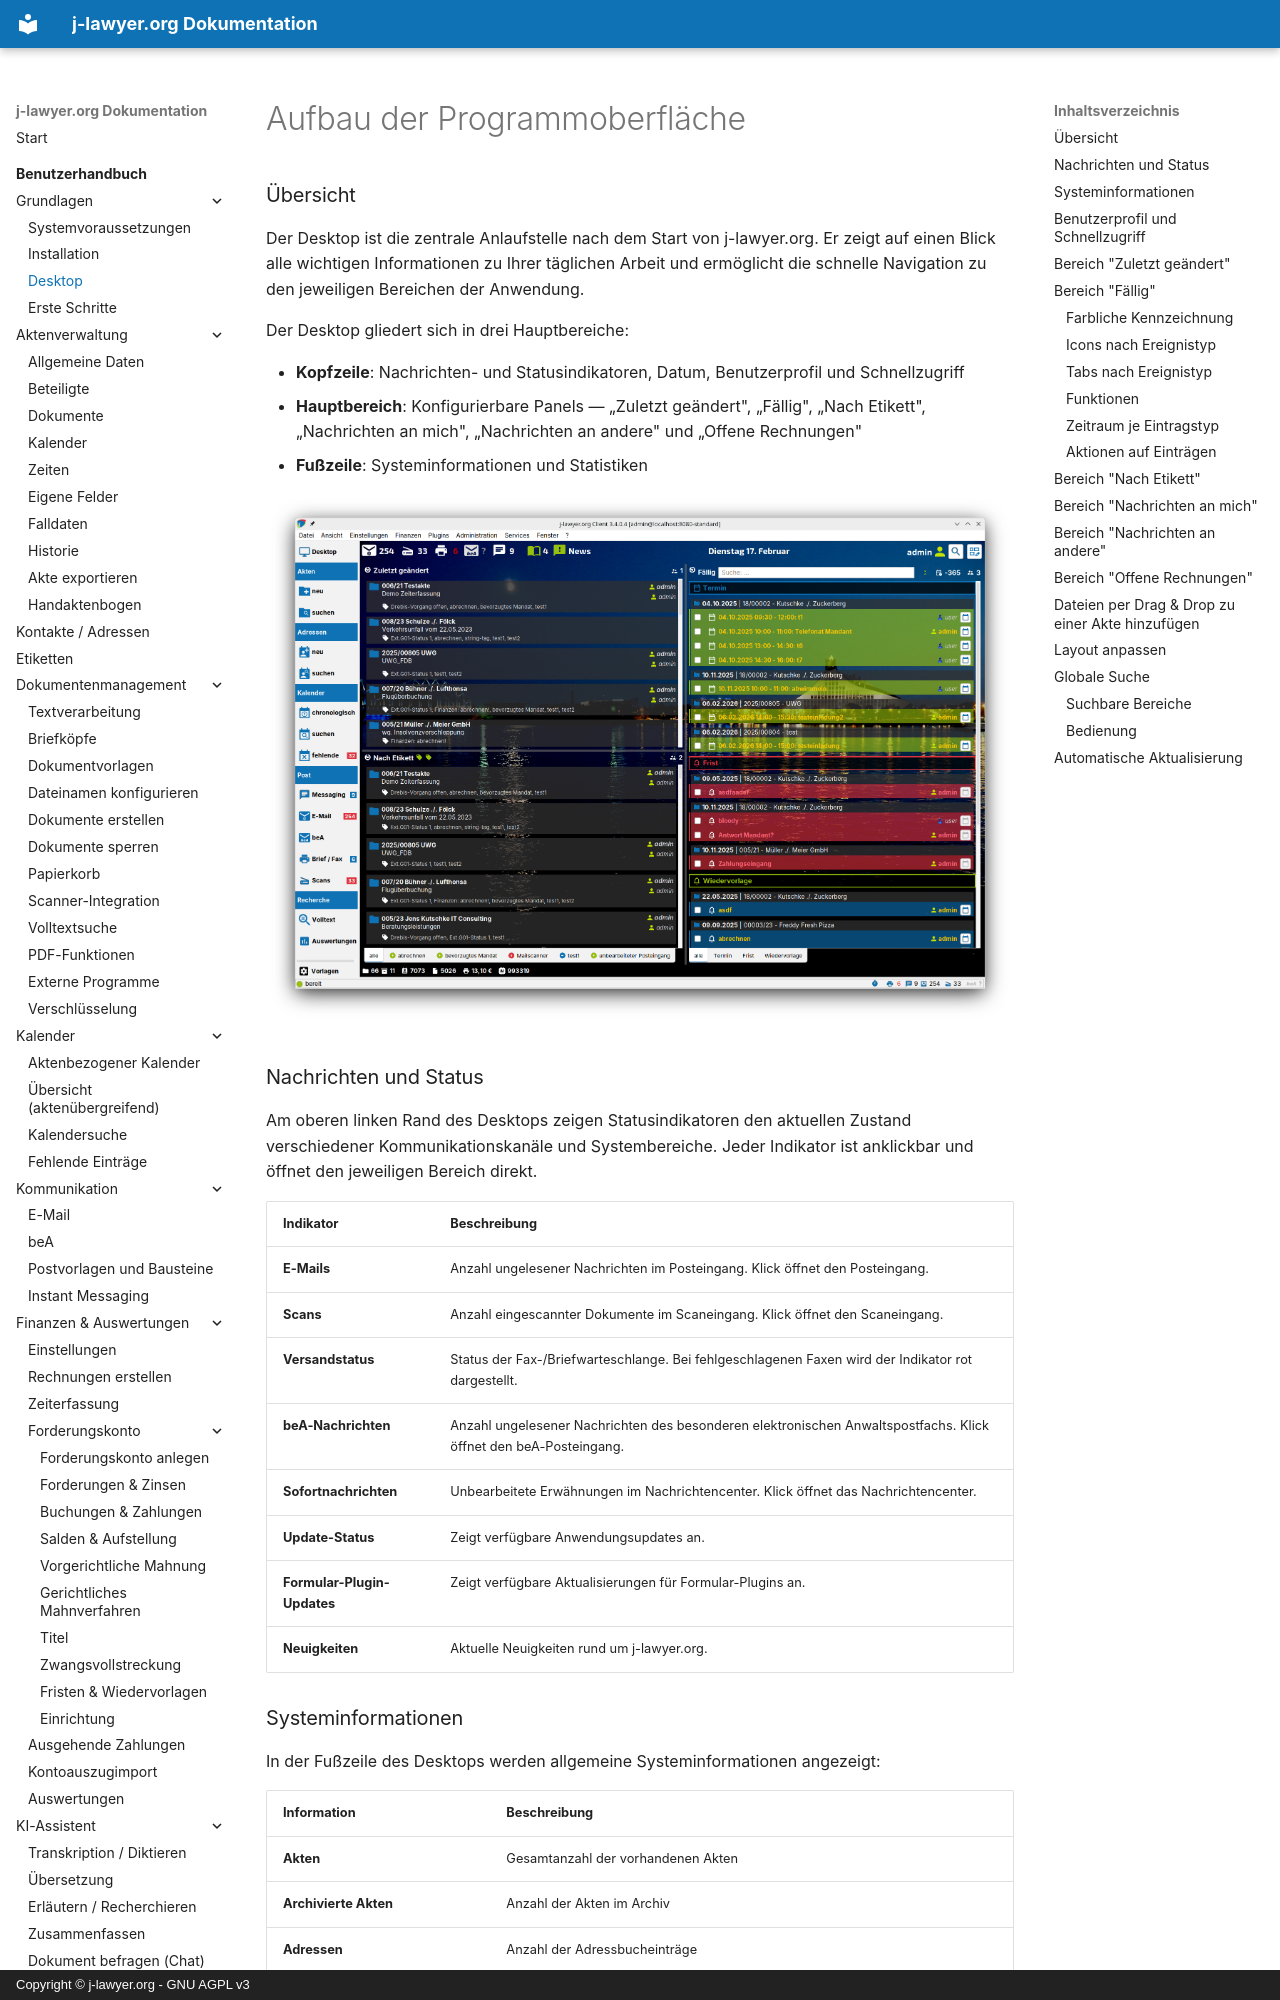

repository: jlawyerorg/j-lawyer-documentation · page: benutzerhandbuch/oberflaeche/index.html · generator: mkdocs · copyright: Copyright © j-lawyer.org - GNU AGPL v3

# Aufbau der Programmoberfläche

### Übersicht {#uebersicht}

Der Desktop ist die zentrale Anlaufstelle nach dem Start von j-lawyer.org. Er zeigt auf einen Blick alle wichtigen Informationen zu Ihrer täglichen Arbeit und ermöglicht die schnelle Navigation zu den jeweiligen Bereichen der Anwendung.

Der Desktop gliedert sich in drei Hauptbereiche:

- **Kopfzeile**: Nachrichten- und Statusindikatoren, Datum, Benutzerprofil und Schnellzugriff
- **Hauptbereich**: Konfigurierbare Panels — „Zuletzt geändert", „Fällig", „Nach Etikett", „Nachrichten an mich", „Nachrichten an andere" und „Offene Rechnungen"
- **Fußzeile**: Systeminformationen und Statistiken

![Abbildung 4](../images/j-lawyer-org-UserGuide-de-008.png)

### Nachrichten und Status {#nachrichten-status}

Am oberen linken Rand des Desktops zeigen Statusindikatoren den aktuellen Zustand verschiedener Kommunikationskanäle und Systembereiche. Jeder Indikator ist anklickbar und öffnet den jeweiligen Bereich direkt.

| Indikator | Beschreibung |
|-----------|-------------|
| **E-Mails** | Anzahl ungelesener Nachrichten im Posteingang. Klick öffnet den Posteingang. |
| **Scans** | Anzahl eingescannter Dokumente im Scaneingang. Klick öffnet den Scaneingang. |
| **Versandstatus** | Status der Fax-/Briefwarteschlange. Bei fehlgeschlagenen Faxen wird der Indikator rot dargestellt. |
| **beA-Nachrichten** | Anzahl ungelesener Nachrichten des besonderen elektronischen Anwaltspostfachs. Klick öffnet den beA-Posteingang. |
| **Sofortnachrichten** | Unbearbeitete Erwähnungen im Nachrichtencenter. Klick öffnet das Nachrichtencenter. |
| **Update-Status** | Zeigt verfügbare Anwendungsupdates an. |
| **Formular-Plugin-Updates** | Zeigt verfügbare Aktualisierungen für Formular-Plugins an. |
| **Neuigkeiten** | Aktuelle Neuigkeiten rund um j-lawyer.org. |

### Systeminformationen {#systeminformationen}

In der Fußzeile des Desktops werden allgemeine Systeminformationen angezeigt:

| Information | Beschreibung |
|-------------|-------------|
| **Akten** | Gesamtanzahl der vorhandenen Akten |
| **Archivierte Akten** | Anzahl der Akten im Archiv |
| **Adressen** | Anzahl der Adressbucheinträge |
| **Dokumente** | Gesamtanzahl der gespeicherten Dokumente |
| **Fax-/Druckguthaben** | Aktuelles Guthaben in EUR für den Fax- und Briefversand |
| **KI-Assistent** | Status des KI-Assistenten |

### Benutzerprofil und Schnellzugriff {#benutzerprofil}

Am oberen rechten Rand des Desktops befinden sich Benutzerprofil und Schnellzugriffe:

- **Benutzername und -icon**: Zeigt den angemeldeten Nutzer. Klick öffnet das [Nutzerprofil](nutzerprofil.md), über das Sie z.B. Ihr Profilbild, Benachrichtigungen und weitere persönliche Einstellungen anpassen können.
- **Aktuelles Datum**: Das heutige Datum mit Wochentag wird in der Mitte der Kopfzeile angezeigt.
- **Globale Suche**: Über die Lupe oder die Tastenkombination **Strg+K** (macOS: **Cmd+K**) öffnen Sie die globale Suche, mit der Sie aktenübergreifend nach Inhalten suchen können.
- **Desktop anpassen**: Über den Layout-Button können Sie das Layout des Desktops nach Ihren Wünschen anpassen (siehe Abschnitt [Layout anpassen](#layout-anpassen)).
